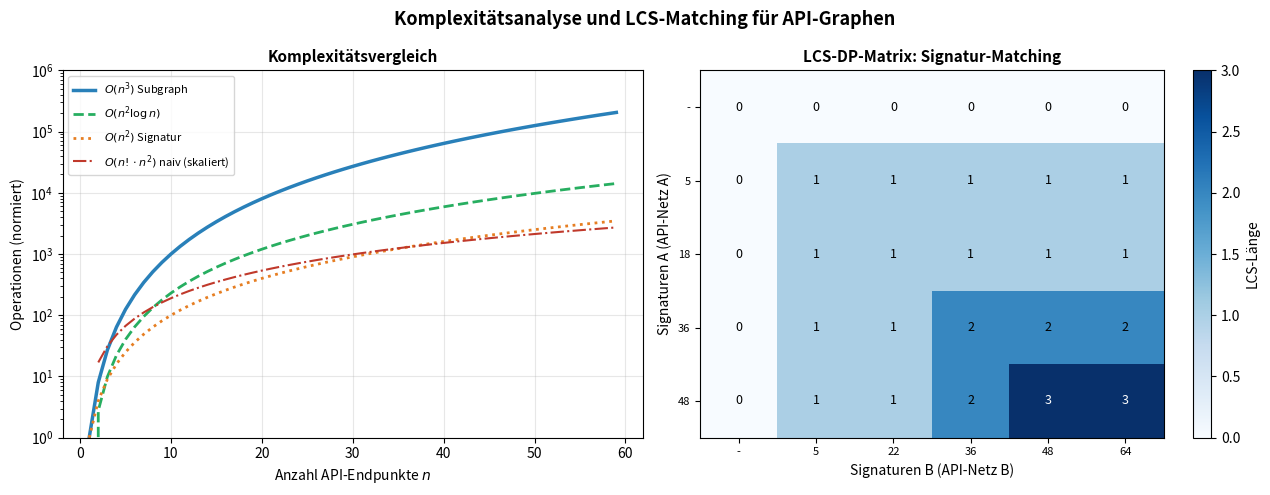

Write Python code to recreate this figure. (Note: this script raises an exception after producing the figure.)
import matplotlib
matplotlib.use('Agg')
import matplotlib.pyplot as plt
import numpy as np

fig, axes = plt.subplots(1, 2, figsize=(13, 5))

n = np.arange(1, 60)

# Complexity comparison
ax = axes[0]
ax.plot(n, n**3,        label='$O(n^3)$ Subgraph', color='#2980b9', lw=2.5)
ax.plot(n, n**2*np.log(n), label='$O(n^2 \\log n)$', color='#27ae60', lw=2, ls='--')
ax.plot(n, n**2,        label='$O(n^2)$ Signatur', color='#e67e22', lw=2, ls=':')
ax.plot(n[1:], 6*n[1:]**(1.5), label='$O(n! \\cdot n^2)$ naiv (skaliert)', color='#c0392b', lw=1.5, ls='-.')
ax.set_xlabel('Anzahl API-Endpunkte $n$')
ax.set_ylabel('Operationen (normiert)')
ax.set_title('Komplexitätsvergleich', fontsize=11, fontweight='bold')
ax.legend(fontsize=8)
ax.set_yscale('log')
ax.set_ylim(1, 1e6)
ax.grid(alpha=0.3)

# LCS matching matrix visualization
ax2 = axes[1]
sigA = [5, 18, 36, 48]
sigB = [5, 22, 36, 48, 64]
m, k = len(sigA), len(sigB)
dp = np.zeros((m+1, k+1), dtype=int)
for i in range(1, m+1):
    for j in range(1, k+1):
        if sigA[i-1] == sigB[j-1]:
            dp[i][j] = dp[i-1][j-1] + 1
        else:
            dp[i][j] = max(dp[i-1][j], dp[i][j-1])

im = ax2.imshow(dp, cmap='Blues', aspect='auto')
ax2.set_xticks(range(k+1))
ax2.set_yticks(range(m+1))
ax2.set_xticklabels(['-']+[str(s) for s in sigB], fontsize=8)
ax2.set_yticklabels(['-']+[str(s) for s in sigA], fontsize=8)
ax2.set_xlabel('Signaturen B (API-Netz B)')
ax2.set_ylabel('Signaturen A (API-Netz A)')
ax2.set_title('LCS-DP-Matrix: Signatur-Matching', fontsize=11, fontweight='bold')
for i in range(m+1):
    for j in range(k+1):
        ax2.text(j, i, str(dp[i,j]), ha='center', va='center', fontsize=9,
                 color='white' if dp[i,j]>2 else 'black')
plt.colorbar(im, ax=ax2, label='LCS-Länge')

fig.suptitle('Komplexitätsanalyse und LCS-Matching für API-Graphen', fontsize=13, fontweight='bold')
plt.tight_layout()
plt.savefig('/home/claude/apitype/plot_api_complexity.pdf', bbox_inches='tight', dpi=150)
plt.close()
print("Plot 3 done")
